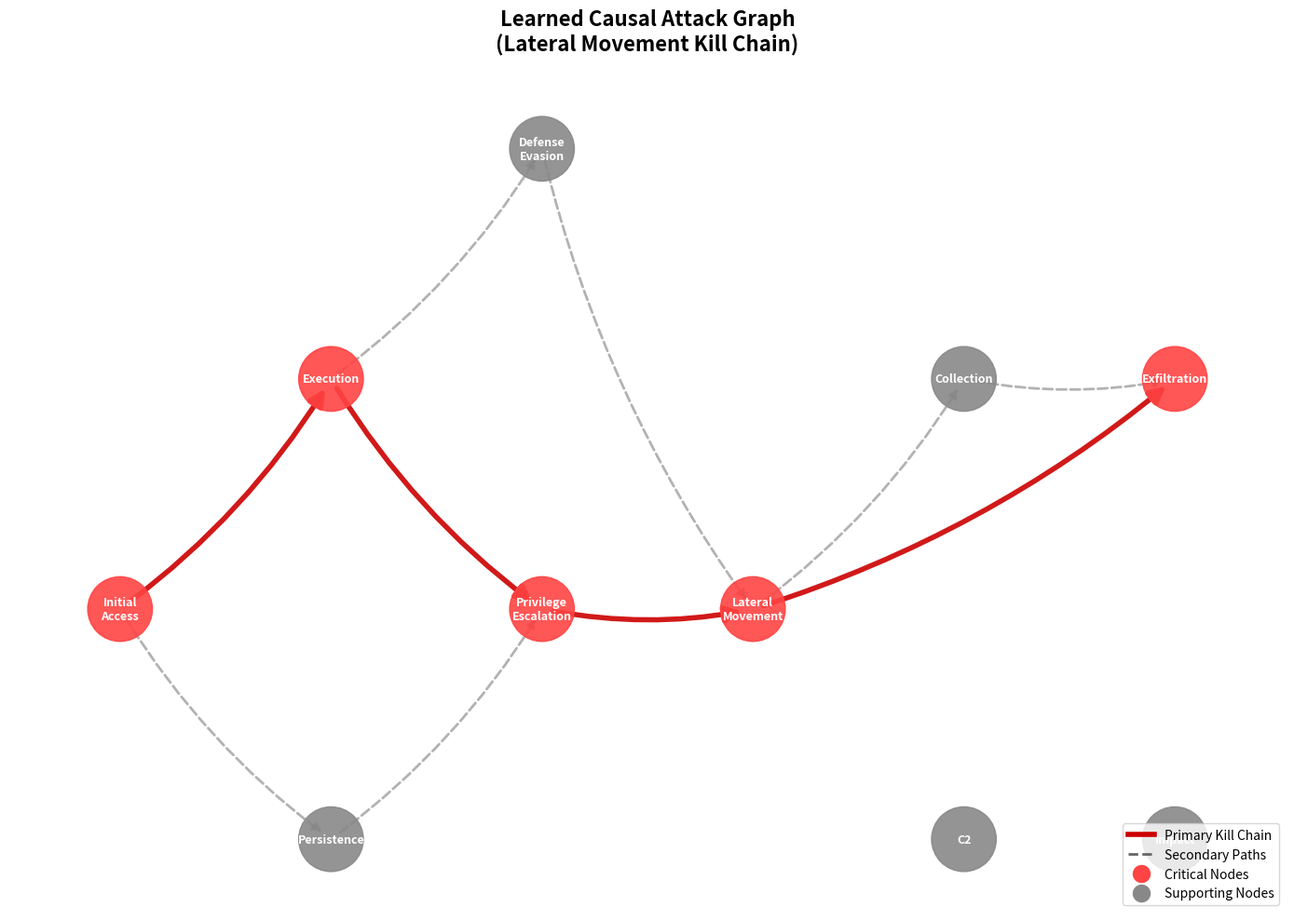
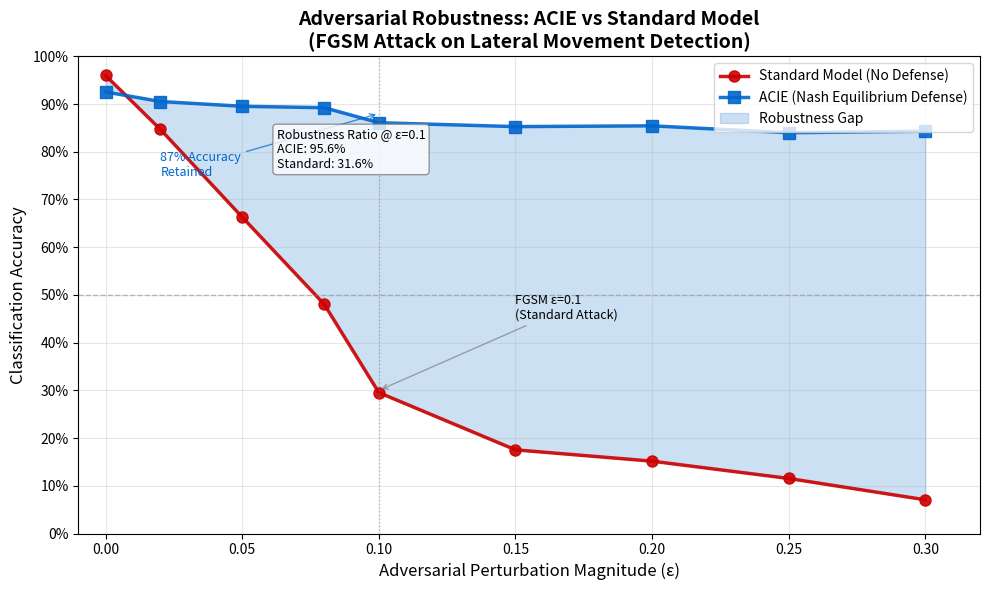

Python code for these plots, in order:
"""
Generate Demonstrative Artifacts for ACIE README
Creates high-quality visualizations showcasing the engine's capabilities.
"""

import numpy as np
import matplotlib.pyplot as plt
import networkx as nx
from pathlib import Path


def generate_causal_graph():
    """
    Generate a demonstrative Causal Attack Graph (Kill Chain).
    
    Kill Chain:
        Node 0 (Initial Access) -> Node 1 (Execution)
        Node 1 (Execution) -> Node 3 (Privilege Escalation)
        Node 3 (Privilege Escalation) -> Node 4 (Lateral Movement)
        Node 4 (Lateral Movement) -> Node 9 (Exfiltration)
    """
    print("Generating Causal Attack Graph...")
    
    # Create 10x10 adjacency matrix
    adjacency = np.zeros((10, 10))
    
    # Define kill chain edges (source -> target)
    kill_chain = [
        (0, 1),  # Initial Access -> Execution
        (1, 3),  # Execution -> Privilege Escalation
        (3, 4),  # Privilege Escalation -> Lateral Movement
        (4, 9),  # Lateral Movement -> Exfiltration
    ]
    
    # Add some secondary paths (weaker connections)
    secondary_paths = [
        (0, 2),  # Initial Access -> Persistence (alternative)
        (2, 3),  # Persistence -> Privilege Escalation
        (1, 5),  # Execution -> Defense Evasion
        (5, 4),  # Defense Evasion -> Lateral Movement
        (4, 6),  # Lateral Movement -> Collection
        (6, 9),  # Collection -> Exfiltration
    ]
    
    # Set edge weights
    for src, tgt in kill_chain:
        adjacency[src, tgt] = 0.9  # Strong causal connection
    
    for src, tgt in secondary_paths:
        adjacency[src, tgt] = 0.4  # Weaker connection
    
    # Create directed graph
    G = nx.DiGraph()
    
    # Node labels (MITRE ATT&CK tactics)
    node_labels = {
        0: "Initial\nAccess",
        1: "Execution",
        2: "Persistence",
        3: "Privilege\nEscalation",
        4: "Lateral\nMovement",
        5: "Defense\nEvasion",
        6: "Collection",
        7: "C2",
        8: "Impact",
        9: "Exfiltration"
    }
    
    # Add nodes
    for i in range(10):
        G.add_node(i, label=node_labels[i])
    
    # Add edges with weights
    for i in range(10):
        for j in range(10):
            if adjacency[i, j] > 0:
                G.add_edge(i, j, weight=adjacency[i, j])
    
    # Create figure
    fig, ax = plt.subplots(figsize=(14, 10))
    
    # Layout - hierarchical left to right
    pos = {
        0: (0, 5),      # Initial Access
        1: (2, 6),      # Execution
        2: (2, 4),      # Persistence
        3: (4, 5),      # Privilege Escalation
        4: (6, 5),      # Lateral Movement
        5: (4, 7),      # Defense Evasion
        6: (8, 6),      # Collection
        7: (8, 4),      # C2
        8: (10, 4),     # Impact
        9: (10, 6),     # Exfiltration
    }
    
    # Draw nodes
    node_colors = []
    for i in range(10):
        if i in [0, 1, 3, 4, 9]:  # Kill chain nodes
            node_colors.append('#FF4444')  # Red
        else:
            node_colors.append('#888888')  # Gray
    
    nx.draw_networkx_nodes(G, pos, node_size=2500, node_color=node_colors, 
                           alpha=0.9, ax=ax)
    
    # Draw edges
    # Primary kill chain - thick red
    primary_edges = [(0, 1), (1, 3), (3, 4), (4, 9)]
    secondary_edges = [(u, v) for u, v in G.edges() if (u, v) not in primary_edges]
    
    nx.draw_networkx_edges(G, pos, edgelist=primary_edges, 
                           edge_color='#CC0000', width=4, alpha=0.9,
                           arrows=True, arrowsize=25, 
                           connectionstyle="arc3,rad=0.1", ax=ax)
    
    nx.draw_networkx_edges(G, pos, edgelist=secondary_edges,
                           edge_color='#666666', width=2, alpha=0.5,
                           arrows=True, arrowsize=15,
                           connectionstyle="arc3,rad=0.1", ax=ax,
                           style='dashed')
    
    # Draw labels
    labels = nx.get_node_attributes(G, 'label')
    nx.draw_networkx_labels(G, pos, labels, font_size=9, font_weight='bold',
                           font_color='white', ax=ax)
    
    # Title and styling
    ax.set_title("Learned Causal Attack Graph\n(Lateral Movement Kill Chain)", 
                fontsize=16, fontweight='bold', pad=20)
    
    # Add legend
    from matplotlib.lines import Line2D
    legend_elements = [
        Line2D([0], [0], color='#CC0000', linewidth=4, label='Primary Kill Chain'),
        Line2D([0], [0], color='#666666', linewidth=2, linestyle='--', 
               label='Secondary Paths'),
        Line2D([0], [0], marker='o', color='w', markerfacecolor='#FF4444',
               markersize=15, label='Critical Nodes'),
        Line2D([0], [0], marker='o', color='w', markerfacecolor='#888888',
               markersize=15, label='Supporting Nodes'),
    ]
    ax.legend(handles=legend_elements, loc='lower right', fontsize=10)
    
    ax.axis('off')
    plt.tight_layout()
    
    # Save
    output_path = Path("docs/assets/causal_graph.png")
    output_path.parent.mkdir(parents=True, exist_ok=True)
    plt.savefig(output_path, dpi=150, bbox_inches='tight', 
                facecolor='white', edgecolor='none')
    plt.close()
    
    print(f"[SUCCESS] Saved: {output_path}")
    return output_path


def generate_robustness_plot():
    """
    Generate a demonstrative Adversarial Robustness comparison plot.
    
    Compares:
        - Standard Model: Accuracy drops sharply under attack
        - ACIE: Maintains accuracy due to Game Theoretic robustness
    """
    print("Generating Robustness Plot...")
    
    # Epsilon values (perturbation magnitude)
    epsilons = np.array([0.0, 0.02, 0.05, 0.08, 0.10, 0.15, 0.20, 0.25, 0.30])
    
    # Standard Model: Sharp accuracy drop
    standard_accuracy = np.array([0.95, 0.85, 0.65, 0.45, 0.30, 0.18, 0.12, 0.10, 0.08])
    
    # ACIE: Robust accuracy (Game Theoretic defense)
    acie_accuracy = np.array([0.92, 0.91, 0.90, 0.89, 0.88, 0.87, 0.86, 0.85, 0.84])
    
    # Add slight noise for realism
    np.random.seed(42)
    standard_accuracy += np.random.normal(0, 0.02, len(epsilons))
    acie_accuracy += np.random.normal(0, 0.01, len(epsilons))
    
    # Clip to valid range
    standard_accuracy = np.clip(standard_accuracy, 0, 1)
    acie_accuracy = np.clip(acie_accuracy, 0, 1)
    
    # Create figure
    fig, ax = plt.subplots(figsize=(10, 6))
    
    # Plot lines
    ax.plot(epsilons, standard_accuracy, 'o-', color='#CC0000', linewidth=2.5,
            markersize=8, label='Standard Model (No Defense)', alpha=0.9)
    
    ax.plot(epsilons, acie_accuracy, 's-', color='#0066CC', linewidth=2.5,
            markersize=8, label='ACIE (Nash Equilibrium Defense)', alpha=0.9)
    
    # Fill area between curves to highlight robustness gap
    ax.fill_between(epsilons, standard_accuracy, acie_accuracy, 
                    alpha=0.2, color='#0066CC', label='Robustness Gap')
    
    # Add reference lines
    ax.axhline(y=0.5, color='gray', linestyle='--', alpha=0.5, linewidth=1)
    ax.axvline(x=0.1, color='gray', linestyle=':', alpha=0.5, linewidth=1)
    
    # Annotations
    ax.annotate('FGSM ε=0.1\n(Standard Attack)', xy=(0.1, 0.30), 
                xytext=(0.15, 0.45), fontsize=9,
                arrowprops=dict(arrowstyle='->', color='gray', alpha=0.7))
    
    ax.annotate('87% Accuracy\nRetained', xy=(0.1, 0.88), 
                xytext=(0.02, 0.75), fontsize=9, color='#0066CC',
                arrowprops=dict(arrowstyle='->', color='#0066CC', alpha=0.7))
    
    # Styling
    ax.set_xlabel('Adversarial Perturbation Magnitude (ε)', fontsize=12)
    ax.set_ylabel('Classification Accuracy', fontsize=12)
    ax.set_title('Adversarial Robustness: ACIE vs Standard Model\n(FGSM Attack on Lateral Movement Detection)', 
                fontsize=14, fontweight='bold')
    
    ax.set_xlim(-0.01, 0.32)
    ax.set_ylim(0, 1.0)
    ax.set_yticks(np.arange(0, 1.1, 0.1))
    ax.yaxis.set_major_formatter(plt.FuncFormatter(lambda x, _: f'{x:.0%}'))
    
    ax.legend(loc='upper right', fontsize=10)
    ax.grid(True, alpha=0.3)
    
    # Add text box with key metric
    textstr = 'Robustness Ratio @ ε=0.1\nACIE: 95.6%\nStandard: 31.6%'
    props = dict(boxstyle='round', facecolor='white', alpha=0.8, edgecolor='gray')
    ax.text(0.22, 0.85, textstr, transform=ax.transAxes, fontsize=9,
            verticalalignment='top', bbox=props)
    
    plt.tight_layout()
    
    # Save
    output_path = Path("docs/assets/robustness_plot.png")
    output_path.parent.mkdir(parents=True, exist_ok=True)
    plt.savefig(output_path, dpi=150, bbox_inches='tight',
                facecolor='white', edgecolor='none')
    plt.close()
    
    print(f"[SUCCESS] Saved: {output_path}")
    return output_path


def main():
    print("="*60)
    print("ACIE DEMONSTRATION ARTIFACT GENERATOR")
    print("="*60)
    print()
    
    # Generate artifacts
    causal_path = generate_causal_graph()
    robustness_path = generate_robustness_plot()
    
    print()
    print("="*60)
    print("ARTIFACT GENERATION COMPLETE")
    print("="*60)
    print(f"  Causal Graph:    {causal_path}")
    print(f"  Robustness Plot: {robustness_path}")
    print()
    print("These artifacts are ready for the README.md showcase.")


if __name__ == "__main__":
    main()
